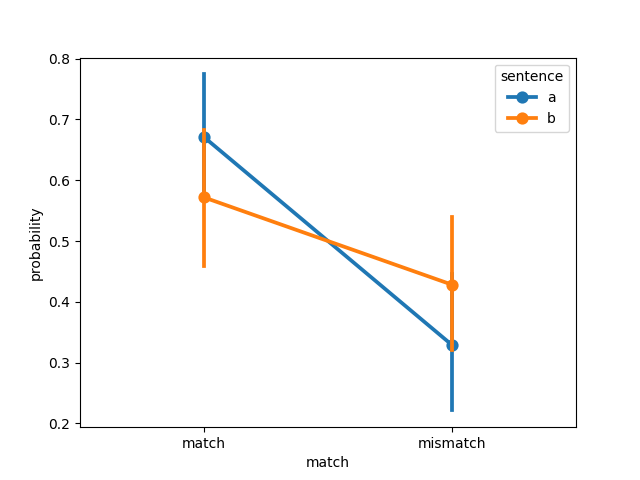

The data file committed next to this chart (first rows):
, sentence, match, probability, model, dataset
0, a, match, 1, ViT-L-14-336, pecher2006
1, a, match, 0.8051, ViT-L-14-336, pecher2006
2, a, match, 0.004195, ViT-L-14-336, pecher2006
3, a, match, 0.9725, ViT-L-14-336, pecher2006
4, a, match, 0.02162, ViT-L-14-336, pecher2006
5, a, match, 1, ViT-L-14-336, pecher2006
6, a, match, 8.760867586943277e-09, ViT-L-14-336, pecher2006
7, a, match, 0.9785, ViT-L-14-336, pecher2006
8, a, match, 0.9995, ViT-L-14-336, pecher2006
9, a, match, 0.8781, ViT-L-14-336, pecher2006
10, a, match, 0.9993, ViT-L-14-336, pecher2006
11, a, match, 1.0, ViT-L-14-336, pecher2006
12, a, match, 0.0002443, ViT-L-14-336, pecher2006
13, a, match, 0.9848, ViT-L-14-336, pecher2006
14, a, match, 1, ViT-L-14-336, pecher2006
15, a, match, 0.2892, ViT-L-14-336, pecher2006
16, a, match, 0.8601, ViT-L-14-336, pecher2006
17, a, match, 0.9903, ViT-L-14-336, pecher2006
18, a, match, 0.001728, ViT-L-14-336, pecher2006
19, a, match, 0.7613, ViT-L-14-336, pecher2006
20, a, match, 1.0, ViT-L-14-336, pecher2006
21, a, match, 1, ViT-L-14-336, pecher2006
22, a, match, 0.997, ViT-L-14-336, pecher2006
23, a, match, 1, ViT-L-14-336, pecher2006
24, a, match, 0.9404, ViT-L-14-336, pecher2006
25, a, match, 0.0002511, ViT-L-14-336, pecher2006
26, a, match, 0.002593, ViT-L-14-336, pecher2006
27, a, match, 0.08625, ViT-L-14-336, pecher2006
28, a, match, 1.0, ViT-L-14-336, pecher2006
29, a, match, 0.9999, ViT-L-14-336, pecher2006
30, a, match, 1, ViT-L-14-336, pecher2006
31, a, match, 1.0, ViT-L-14-336, pecher2006
32, a, match, 0.1132, ViT-L-14-336, pecher2006
33, a, match, 0.9997, ViT-L-14-336, pecher2006
34, a, match, 0.07519, ViT-L-14-336, pecher2006
35, a, match, 1, ViT-L-14-336, pecher2006
36, a, match, 0.538, ViT-L-14-336, pecher2006
37, a, match, 0.5918, ViT-L-14-336, pecher2006
38, a, match, 9.79233250042455e-10, ViT-L-14-336, pecher2006
39, a, match, 0.07245, ViT-L-14-336, pecher2006
40, a, match, 0.9906, ViT-L-14-336, pecher2006
41, a, match, 1.0, ViT-L-14-336, pecher2006
42, a, match, 1, ViT-L-14-336, pecher2006
43, a, match, 1.0, ViT-L-14-336, pecher2006
44, a, match, 0.0001938, ViT-L-14-336, pecher2006
45, a, match, 1, ViT-L-14-336, pecher2006
46, a, match, 0.0003119, ViT-L-14-336, pecher2006
47, a, match, 1, ViT-L-14-336, pecher2006
48, a, match, 1, ViT-L-14-336, pecher2006
49, a, match, 1.0, ViT-L-14-336, pecher2006
50, a, match, 0.9963, ViT-L-14-336, pecher2006
51, a, match, 0.9996, ViT-L-14-336, pecher2006
52, a, match, 1, ViT-L-14-336, pecher2006
53, a, match, 1.9370651749284207e-09, ViT-L-14-336, pecher2006
54, a, match, 1.0, ViT-L-14-336, pecher2006
55, a, match, 0.7204, ViT-L-14-336, pecher2006
56, a, match, 0.9867, ViT-L-14-336, pecher2006
57, a, match, 0.5211, ViT-L-14-336, pecher2006
58, a, match, 0.08468, ViT-L-14-336, pecher2006
59, a, match, 2.591795009720954e-07, ViT-L-14-336, pecher2006
... 180 more rows
